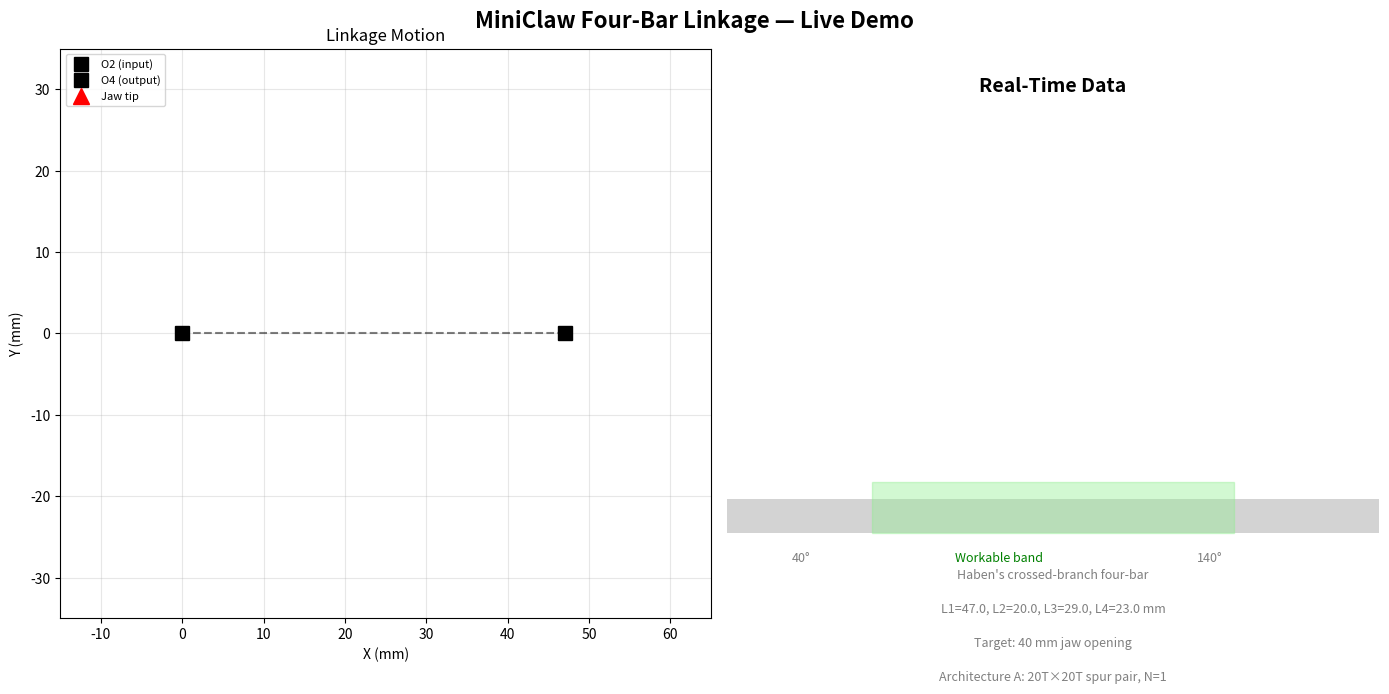

Source code (Python):
"""
MiniClaw Four-Bar Linkage Dynamic Simulation
Team Ricciotti-Berhe-Tesfatsion | MP5 Live Demo

Animates Haben's crossed-branch four-bar linkage sweeping from -50° to +50°,
showing jaw displacement and transmission angle in real time.

Usage:
    python3 linkage_simulation.py
"""

import numpy as np
import matplotlib.pyplot as plt
import matplotlib.animation as animation
from matplotlib.patches import FancyArrowPatch

# --- Linkage parameters (Haben's design) ---
L1 = 47.0   # ground link
L2 = 20.0   # input crank
L3 = 29.0   # coupler
L4 = 23.0   # output link
O2 = np.array([0.0, 0.0])     # input pivot (fixed)
O4 = np.array([47.0, 0.0])    # output pivot (fixed)
TIP_EXT = 9.0                  # tip extension past joint B

THETA_MIN = -50.0
THETA_MAX = 50.0
N_FRAMES = 200


def solve_four_bar(theta2_deg):
    """Solve the four-bar for a given input angle. Returns joint positions and mu."""
    theta2 = np.radians(theta2_deg)
    A = O2 + L2 * np.array([np.cos(theta2), np.sin(theta2)])

    dx = O4[0] - A[0]
    dy = O4[1] - A[1]
    d = np.sqrt(dx**2 + dy**2)

    if d > L3 + L4 or d < abs(L3 - L4):
        return None

    cos_alpha = (L3**2 + d**2 - L4**2) / (2 * L3 * d)
    cos_alpha = np.clip(cos_alpha, -1, 1)
    alpha = np.arccos(cos_alpha)

    base_angle = np.arctan2(dy, dx)
    theta3 = base_angle - alpha  # crossed branch

    B = A + L3 * np.array([np.cos(theta3), np.sin(theta3)])

    # Transmission angle
    cos_mu = (L3**2 + L4**2 - d**2) / (2 * L3 * L4)
    cos_mu_alt = (L3**2 + L4**2 - (dx**2 + dy**2)) / (2 * L3 * L4)
    cos_mu = np.clip(cos_mu, -1, 1)
    mu = np.degrees(np.arccos(cos_mu))

    # Tip position (extension past B along coupler direction)
    coupler_dir = (B - A) / np.linalg.norm(B - A)
    tip = B + TIP_EXT * coupler_dir

    return {
        'A': A, 'B': B, 'O2': O2, 'O4': O4, 'tip': tip,
        'mu': mu, 'theta2': theta2_deg
    }


def compute_displacement(result):
    """Compute single-side displacement from the reference (theta=0) position."""
    ref = solve_four_bar(0)
    if ref is None or result is None:
        return 0
    return np.linalg.norm(result['tip'] - ref['tip'])


# Pre-compute all frames
thetas = np.concatenate([
    np.linspace(THETA_MIN, THETA_MAX, N_FRAMES // 2),
    np.linspace(THETA_MAX, THETA_MIN, N_FRAMES // 2)
])

results = [solve_four_bar(t) for t in thetas]
displacements = [compute_displacement(r) for r in results]
mus = [r['mu'] if r else 0 for r in results]

# --- Set up figure ---
fig = plt.figure(figsize=(14, 7))
fig.suptitle('MiniClaw Four-Bar Linkage — Live Demo', fontsize=16, fontweight='bold')

ax_linkage = fig.add_subplot(121)
ax_data = fig.add_subplot(122)

ax_linkage.set_xlim(-15, 65)
ax_linkage.set_ylim(-35, 35)
ax_linkage.set_aspect('equal')
ax_linkage.set_xlabel('X (mm)')
ax_linkage.set_ylabel('Y (mm)')
ax_linkage.set_title('Linkage Motion')
ax_linkage.grid(True, alpha=0.3)

# Fixed pivots
ax_linkage.plot(*O2, 'ks', markersize=10, zorder=5, label='O2 (input)')
ax_linkage.plot(*O4, 'ks', markersize=10, zorder=5, label='O4 (output)')

# Moving elements (will be updated)
link_line, = ax_linkage.plot([], [], 'b-o', linewidth=2.5, markersize=6, zorder=4)
tip_marker, = ax_linkage.plot([], [], 'r^', markersize=12, zorder=5, label='Jaw tip')
tip_trail, = ax_linkage.plot([], [], 'r-', linewidth=0.8, alpha=0.4)
ground_line, = ax_linkage.plot([O2[0], O4[0]], [O2[1], O4[1]], 'k--', linewidth=1.5, alpha=0.5)

ax_linkage.legend(loc='upper left', fontsize=8)

# Data panel
ax_data.axis('off')
ax_data.set_xlim(0, 1)
ax_data.set_ylim(0, 1)

title_text = ax_data.text(0.5, 0.95, 'Real-Time Data', fontsize=14, fontweight='bold',
                          ha='center', va='top', transform=ax_data.transAxes)
theta_text = ax_data.text(0.1, 0.80, '', fontsize=13, transform=ax_data.transAxes,
                          family='monospace')
disp_text = ax_data.text(0.1, 0.68, '', fontsize=13, transform=ax_data.transAxes,
                         family='monospace')
jaw_text = ax_data.text(0.1, 0.56, '', fontsize=13, transform=ax_data.transAxes,
                        family='monospace', fontweight='bold', color='darkgreen')
mu_text = ax_data.text(0.1, 0.44, '', fontsize=13, transform=ax_data.transAxes,
                       family='monospace')
band_text = ax_data.text(0.1, 0.32, '', fontsize=13, transform=ax_data.transAxes,
                         family='monospace')

# Transmission angle bar
bar_bg = ax_data.barh(0.18, 1.0, height=0.06, color='lightgray',
                      transform=ax_data.transAxes, zorder=1)
bar_band = ax_data.axvspan(40/180, 140/180, ymin=0.15, ymax=0.24,
                           color='lightgreen', alpha=0.4, zorder=2)
ax_data.text(0.1, 0.10, '40°', fontsize=9, transform=ax_data.transAxes, color='gray')
ax_data.text(0.72, 0.10, '140°', fontsize=9, transform=ax_data.transAxes, color='gray')
ax_data.text(0.35, 0.10, 'Workable band', fontsize=9, transform=ax_data.transAxes,
             color='green', style='italic')
mu_bar, = ax_data.plot([], [], 'r|', markersize=30, markeredgewidth=3,
                       transform=ax_data.transAxes, zorder=3)

# Design info
info_lines = [
    "Haben's crossed-branch four-bar",
    f"L1={L1}, L2={L2}, L3={L3}, L4={L4} mm",
    f"Target: 40 mm jaw opening",
    f"Architecture A: 20T×20T spur pair, N=1",
]
for i, line in enumerate(info_lines):
    ax_data.text(0.5, 0.02 - i * 0.06 + 0.05, line, fontsize=9,
                 ha='center', transform=ax_data.transAxes, color='gray', style='italic')

tip_trail_x = []
tip_trail_y = []


def animate(frame):
    r = results[frame]
    if r is None:
        return link_line, tip_marker, tip_trail

    A, B = r['A'], r['B']
    tip = r['tip']

    # Update linkage
    xs = [O2[0], A[0], B[0], O4[0]]
    ys = [O2[1], A[1], B[1], O4[1]]
    link_line.set_data(xs, ys)

    tip_marker.set_data([tip[0]], [tip[1]])

    tip_trail_x.append(tip[0])
    tip_trail_y.append(tip[1])
    tip_trail.set_data(tip_trail_x, tip_trail_y)

    # Update data
    d = displacements[frame]
    mu = mus[frame]
    theta = thetas[frame]

    theta_text.set_text(f'Input angle:    {theta:+6.1f}°')
    disp_text.set_text(f'Displacement:   {d:6.2f} mm')
    jaw_text.set_text(f'Jaw opening:    {2*d:6.2f} mm (2×)')
    mu_text.set_text(f'Trans. angle:   {mu:6.1f}°')

    margin = mu - 40
    if margin > 15:
        band_text.set_text(f'Margin:         {margin:6.1f}° above floor  ✓')
        band_text.set_color('darkgreen')
    elif margin > 0:
        band_text.set_text(f'Margin:         {margin:6.1f}° above floor  ⚠')
        band_text.set_color('orange')
    else:
        band_text.set_text(f'Margin:         {margin:6.1f}° BELOW floor  ✗')
        band_text.set_color('red')

    mu_bar.set_data([mu / 180], [0.21])

    return link_line, tip_marker, tip_trail, theta_text, disp_text, jaw_text, mu_text, band_text, mu_bar


ani = animation.FuncAnimation(fig, animate, frames=N_FRAMES,
                              interval=50, blit=False, repeat=True)

plt.tight_layout()
plt.show()
